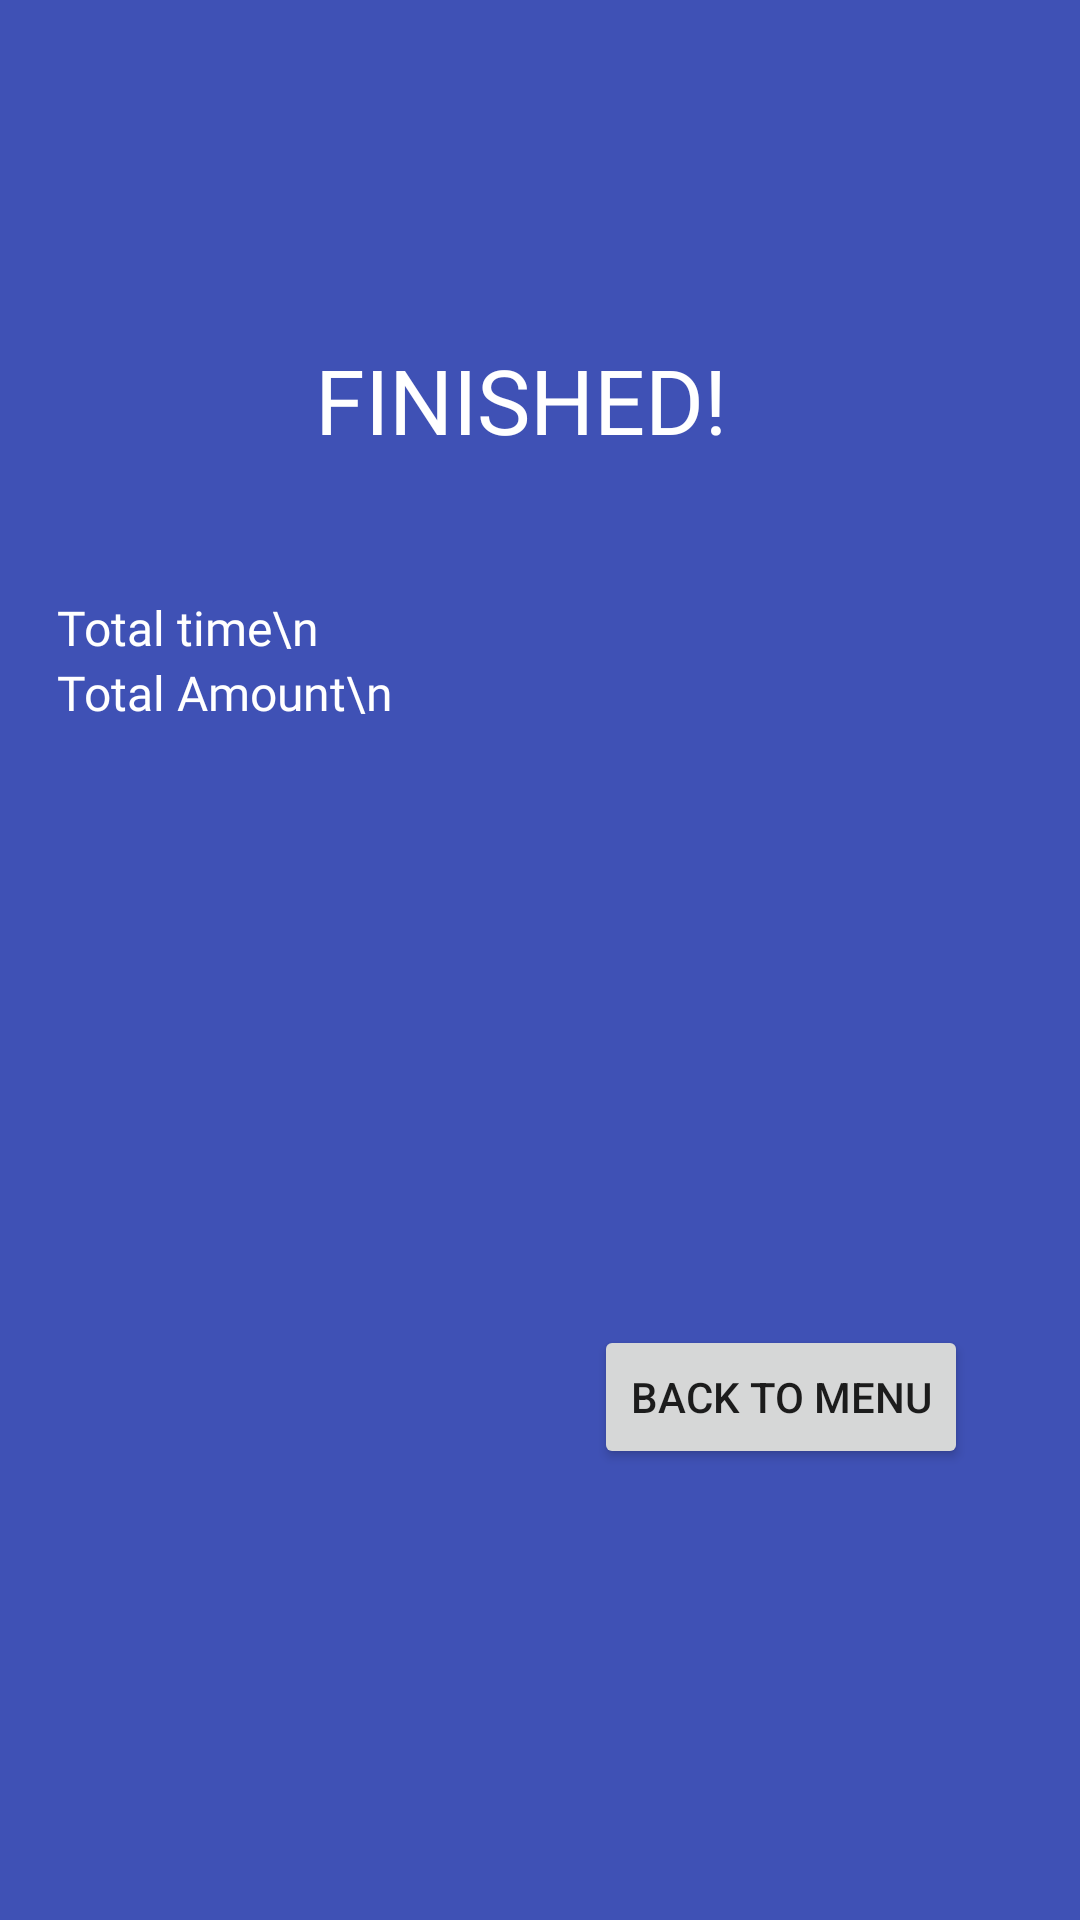

Produce the Android XML layout that renders to this screen, including the resource entries it uses.
<!-- AndroidManifest.xml: application theme Theme.CCUM -->
<!-- res/layout/totalc.xml -->
<?xml version="1.0" encoding="utf-8"?>
<androidx.constraintlayout.widget.ConstraintLayout xmlns:android="http://schemas.android.com/apk/res/android"
    xmlns:app="http://schemas.android.com/apk/res-auto"
    xmlns:tools="http://schemas.android.com/tools"
    android:layout_width="match_parent"
    android:layout_height="match_parent"
    tools:context=".TotalC"
    android:background="#3F51B5">

    <TextView
        android:id="@+id/textView3"
        android:layout_width="251dp"
        android:layout_height="63dp"
        android:fontFamily="@font/poppins_medium"
        android:gravity="center"
        android:text="FINISHED!"
        android:textColor="#ffff"
        android:textSize="30sp"
        app:layout_constraintBottom_toBottomOf="parent"
        app:layout_constraintEnd_toEndOf="parent"
        app:layout_constraintHorizontal_bias="0.443"
        app:layout_constraintStart_toStartOf="parent"
        app:layout_constraintTop_toTopOf="parent"
        app:layout_constraintVertical_bias="0.176" />

    <TableLayout
        android:id="@+id/tableLayout4"
        android:layout_width="330dp"
        android:layout_height="160dp"
        app:layout_constraintBottom_toBottomOf="parent"
        app:layout_constraintEnd_toEndOf="parent"
        app:layout_constraintHorizontal_bias="0.629"
        app:layout_constraintStart_toStartOf="parent"
        app:layout_constraintTop_toTopOf="parent"
        app:layout_constraintVertical_bias="0.413">

        <TableRow
            android:layout_width="match_parent"
            android:layout_height="match_parent">

            <TextView
                android:layout_width="161dp"
                android:layout_height="match_parent"
                android:layout_weight="1"
                android:fontFamily="@font/poppins_medium"
                android:text="Total time\n"
                android:textColor="#ffff"
                android:textSize="16sp" />

            <TextView
                android:id="@+id/totTime"
                android:layout_width="161dp"
                android:layout_height="match_parent"
                android:layout_weight="1"
                android:fontFamily="@font/poppins_medium"
                android:textColor="#ffff"
                android:textSize="16sp" />
        </TableRow>

        <TableRow
            android:layout_width="match_parent"
            android:layout_height="match_parent">

            <TextView
                android:layout_width="161dp"
                android:layout_height="match_parent"
                android:layout_weight="1"
                android:fontFamily="@font/poppins_medium"
                android:text="Total Amount\n"
                android:textColor="#ffff"
                android:textSize="16sp" />

            <TextView
                android:id="@+id/totAmount"
                android:layout_width="161dp"
                android:layout_height="match_parent"
                android:layout_weight="1"
                android:fontFamily="@font/poppins_medium"
                android:textColor="#ffff"
                android:textSize="16sp" />
        </TableRow>
    </TableLayout>

    <androidx.appcompat.widget.AppCompatButton
        android:id="@+id/btnmenu"
        android:layout_width="wrap_content"
        android:layout_height="wrap_content"
        android:text="Back to Menu"
        app:layout_constraintBottom_toBottomOf="parent"
        app:layout_constraintEnd_toEndOf="parent"
        app:layout_constraintHorizontal_bias="0.842"
        app:layout_constraintStart_toStartOf="parent"
        app:layout_constraintTop_toTopOf="parent"
        app:layout_constraintVertical_bias="0.746" />

</androidx.constraintlayout.widget.ConstraintLayout>
<!-- resources referenced by this layout -->
<resources>
  <style name="Theme.CCUM" parent="Theme.MaterialComponents.DayNight.DarkActionBar">
          
          <item name="colorPrimary">@color/purple_500</item>
          <item name="colorPrimaryVariant">@color/purple_700</item>
          <item name="colorOnPrimary">@color/white</item>
          
          <item name="colorSecondary">@color/teal_200</item>
          <item name="colorSecondaryVariant">@color/teal_700</item>
          <item name="colorOnSecondary">@color/black</item>
          
          <item name="android:statusBarColor" tools:targetApi="l">?attr/colorPrimaryVariant</item>
          
      </style>
  <!-- not gathered from this repository: default colours our renderer supplied (Android Studio template values) -->
  <color name="purple_500">#FF6200EE</color>
  <color name="purple_700">#FF3700B3</color>
  <color name="teal_200">#FF03DAC5</color>
  <color name="teal_700">#FF018786</color>
  <color name="black">#FF000000</color>
  <color name="white">#FFFFFFFF</color>
</resources>
